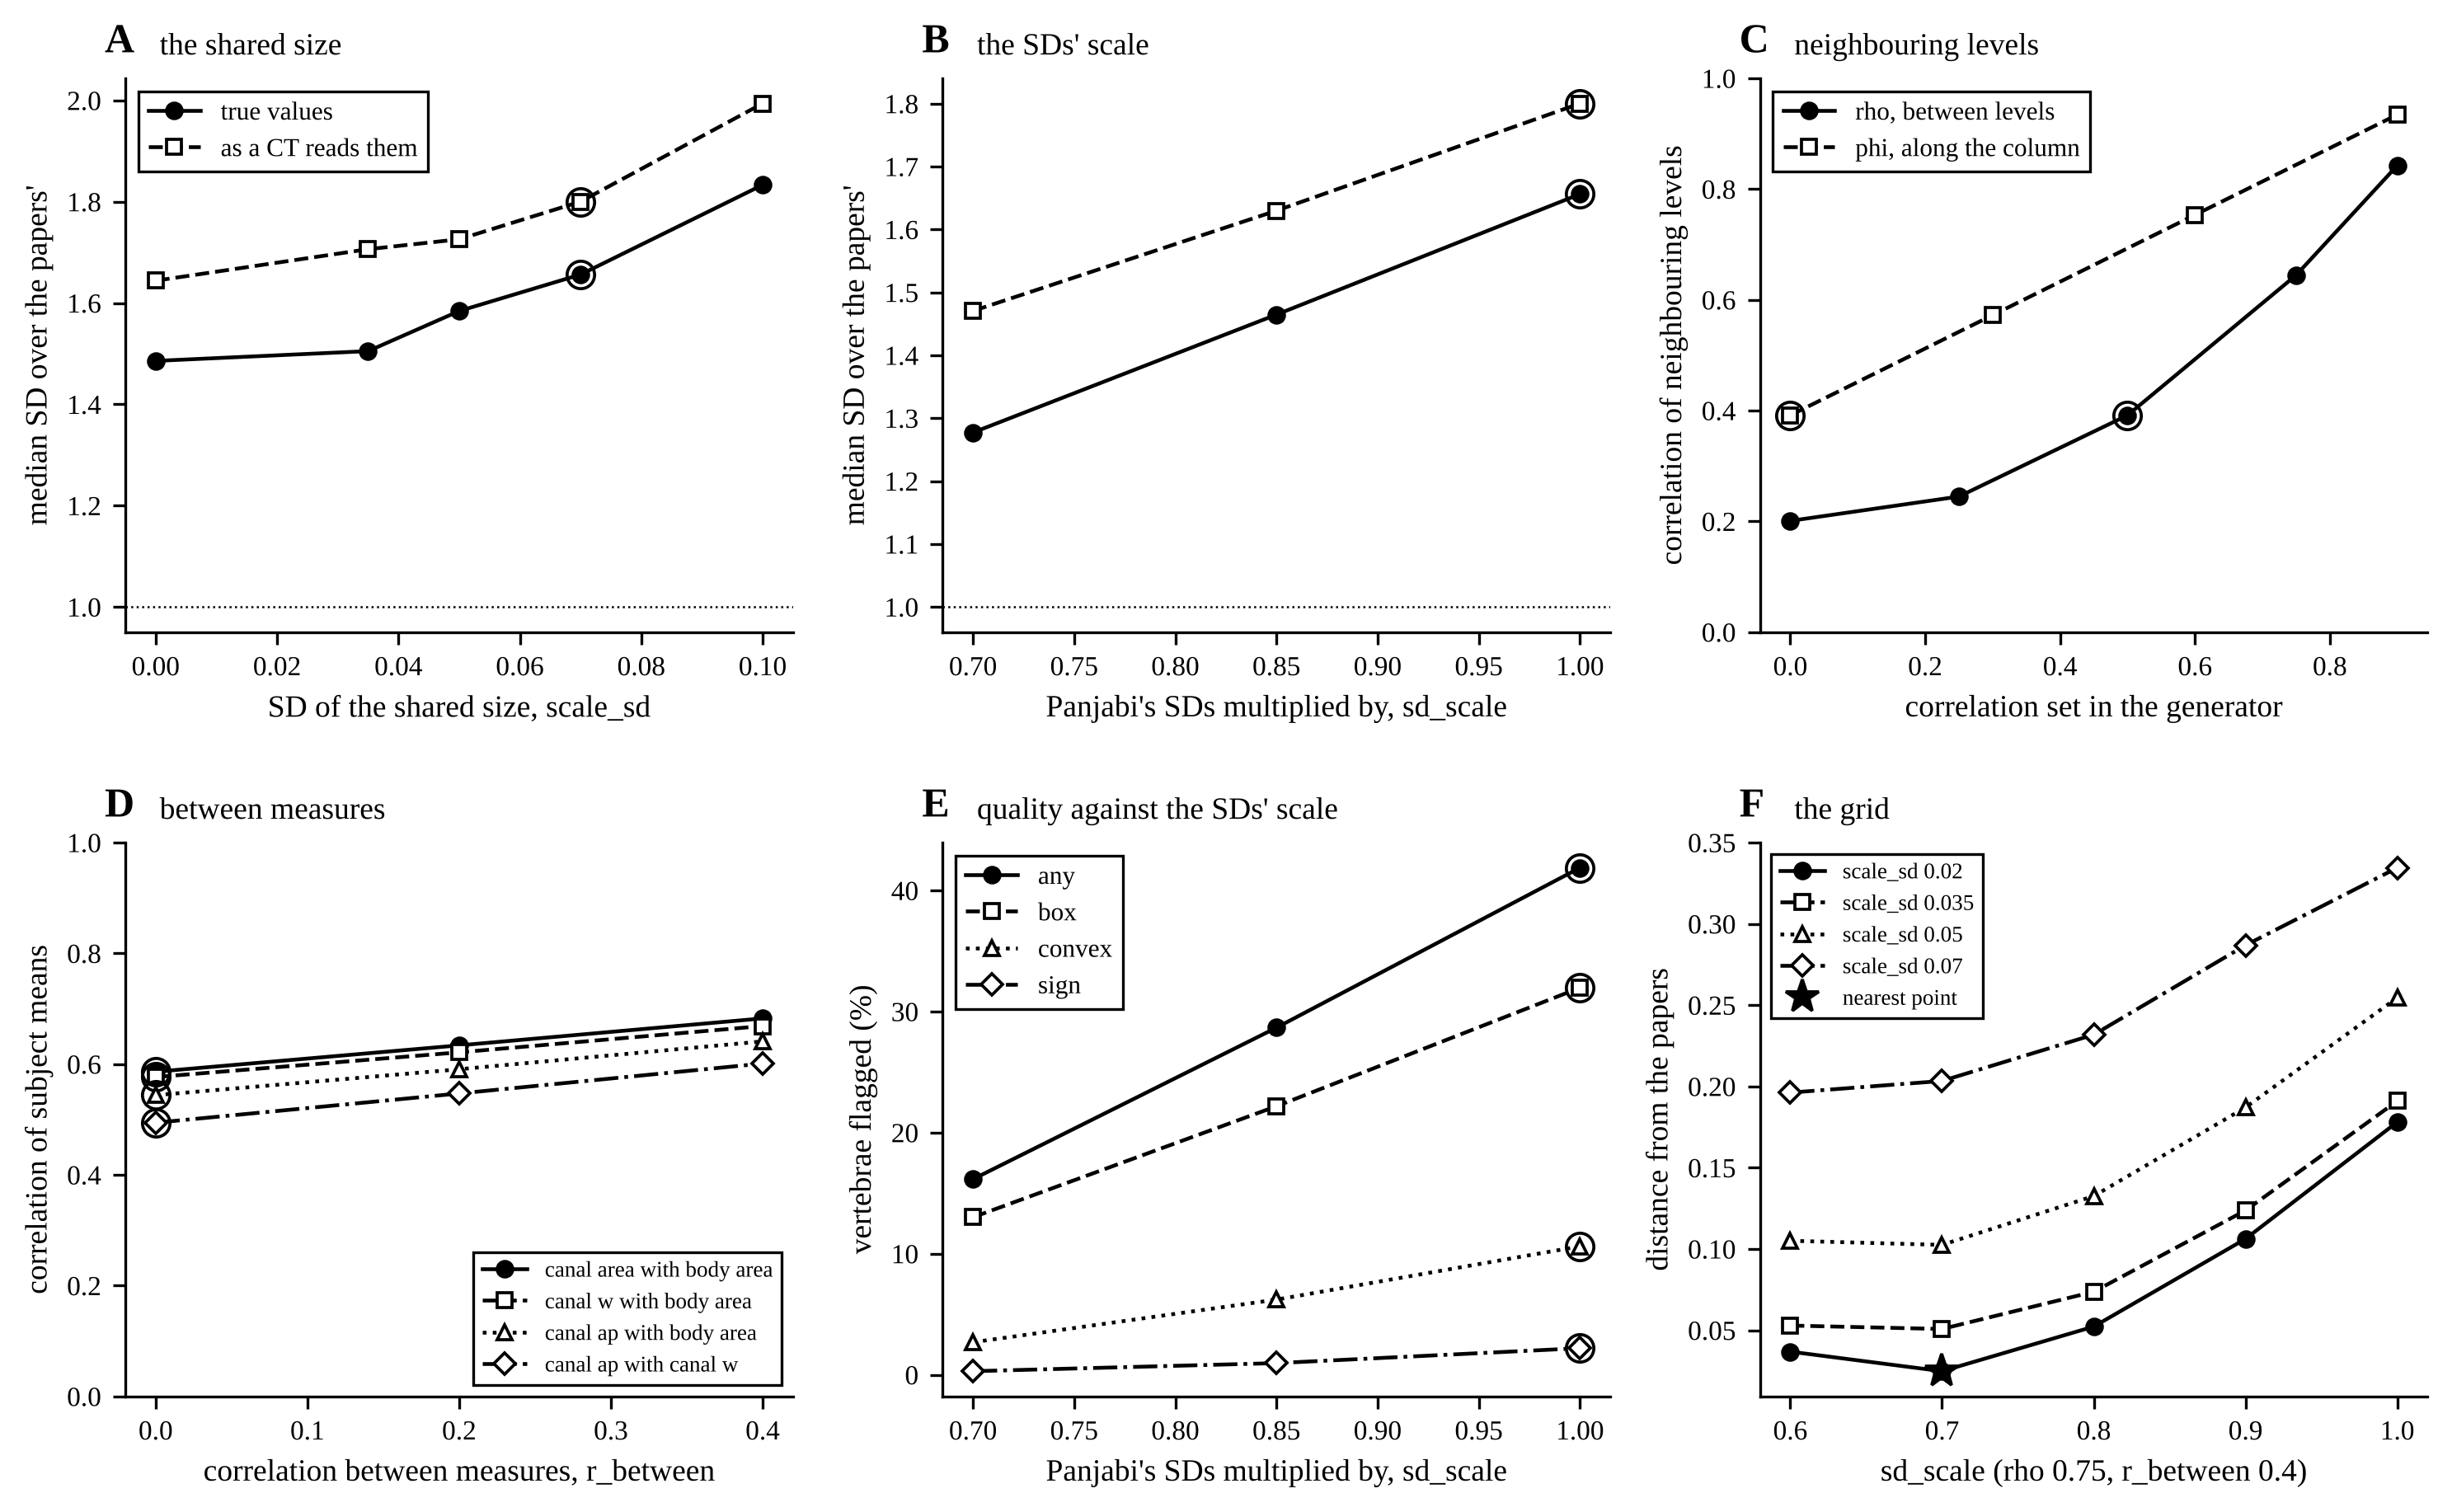

The table this chart was drawn from, first rows:
axis, value, series, y, scale_sd, sd_scale, distance, rho, r_between
scale_sd, 0, true values, 1.486, , , , , 
scale_sd, 0.035, true values, 1.505, , , , , 
scale_sd, 0.05, true values, 1.584, , , , , 
scale_sd, 0.07, true values, 1.656, , , , , 
scale_sd, 0.1, true values, 1.833, , , , , 
scale_sd, 0, as a CT reads them, 1.644, , , , , 
scale_sd, 0.035, as a CT reads them, 1.706, , , , , 
scale_sd, 0.05, as a CT reads them, 1.726, , , , , 
scale_sd, 0.07, as a CT reads them, 1.8, , , , , 
scale_sd, 0.1, as a CT reads them, 1.994, , , , , 
sd_scale, 0.7, true values, 1.277, , , , , 
sd_scale, 0.85, true values, 1.465, , , , , 
sd_scale, 1, true values, 1.656, , , , , 
sd_scale, 0.7, as a CT reads them, 1.471, , , , , 
sd_scale, 0.85, as a CT reads them, 1.63, , , , , 
sd_scale, 1, as a CT reads them, 1.8, , , , , 
rho, 0, rho, between levels, 0.2009, , , , , 
rho, 0.25, rho, between levels, 0.2448, , , , , 
rho, 0.5, rho, between levels, 0.3915, , , , , 
rho, 0.75, rho, between levels, 0.6446, , , , , 
rho, 0.9, rho, between levels, 0.8427, , , , , 
phi, 0, phi, along the column, 0.3915, , , , , 
phi, 0.3, phi, along the column, 0.5724, , , , , 
phi, 0.6, phi, along the column, 0.7534, , , , , 
phi, 0.9, phi, along the column, 0.9344, , , , , 
r_between, 0, canal area with body area, 0.5862, , , , , 
r_between, 0.2, canal area with body area, 0.6338, , , , , 
r_between, 0.4, canal area with body area, 0.6825, , , , , 
r_between, 0, canal w with body area, 0.5766, , , , , 
r_between, 0.2, canal w with body area, 0.6213, , , , , 
r_between, 0.4, canal w with body area, 0.6687, , , , , 
r_between, 0, canal ap with body area, 0.5439, , , , , 
r_between, 0.2, canal ap with body area, 0.5907, , , , , 
r_between, 0.4, canal ap with body area, 0.641, , , , , 
r_between, 0, canal ap with canal w, 0.4942, , , , , 
r_between, 0.2, canal ap with canal w, 0.547, , , , , 
r_between, 0.4, canal ap with canal w, 0.601, , , , , 
sd_scale, 0.7, any, 16.15, , , , , 
sd_scale, 0.85, any, 28.67, , , , , 
sd_scale, 1, any, 41.88, , , , , 
sd_scale, 0.7, box, 13.01, , , , , 
sd_scale, 0.85, box, 22.18, , , , , 
sd_scale, 1, box, 31.96, , , , , 
sd_scale, 0.7, convex, 2.688, , , , , 
sd_scale, 0.85, convex, 6.208, , , , , 
sd_scale, 1, convex, 10.61, , , , , 
sd_scale, 0.7, sign, 0.2943, , , , , 
sd_scale, 0.85, sign, 0.9625, , , , , 
sd_scale, 1, sign, 2.194, , , , , 
grid, , , , 0.02, 0.6, 0.03684, 0.75, 0.4
grid, , , , 0.02, 0.7, 0.02482, 0.75, 0.4
grid, , , , 0.02, 0.8, 0.05227, 0.75, 0.4
grid, , , , 0.02, 0.9, 0.1062, 0.75, 0.4
grid, , , , 0.02, 1, 0.1781, 0.75, 0.4
grid, , , , 0.035, 0.6, 0.0529, 0.75, 0.4
grid, , , , 0.035, 0.7, 0.05078, 0.75, 0.4
grid, , , , 0.035, 0.8, 0.07371, 0.75, 0.4
grid, , , , 0.035, 0.9, 0.1237, 0.75, 0.4
grid, , , , 0.035, 1, 0.191, 0.75, 0.4
grid, , , , 0.05, 0.6, 0.1051, 0.75, 0.4
... 9 more rows
